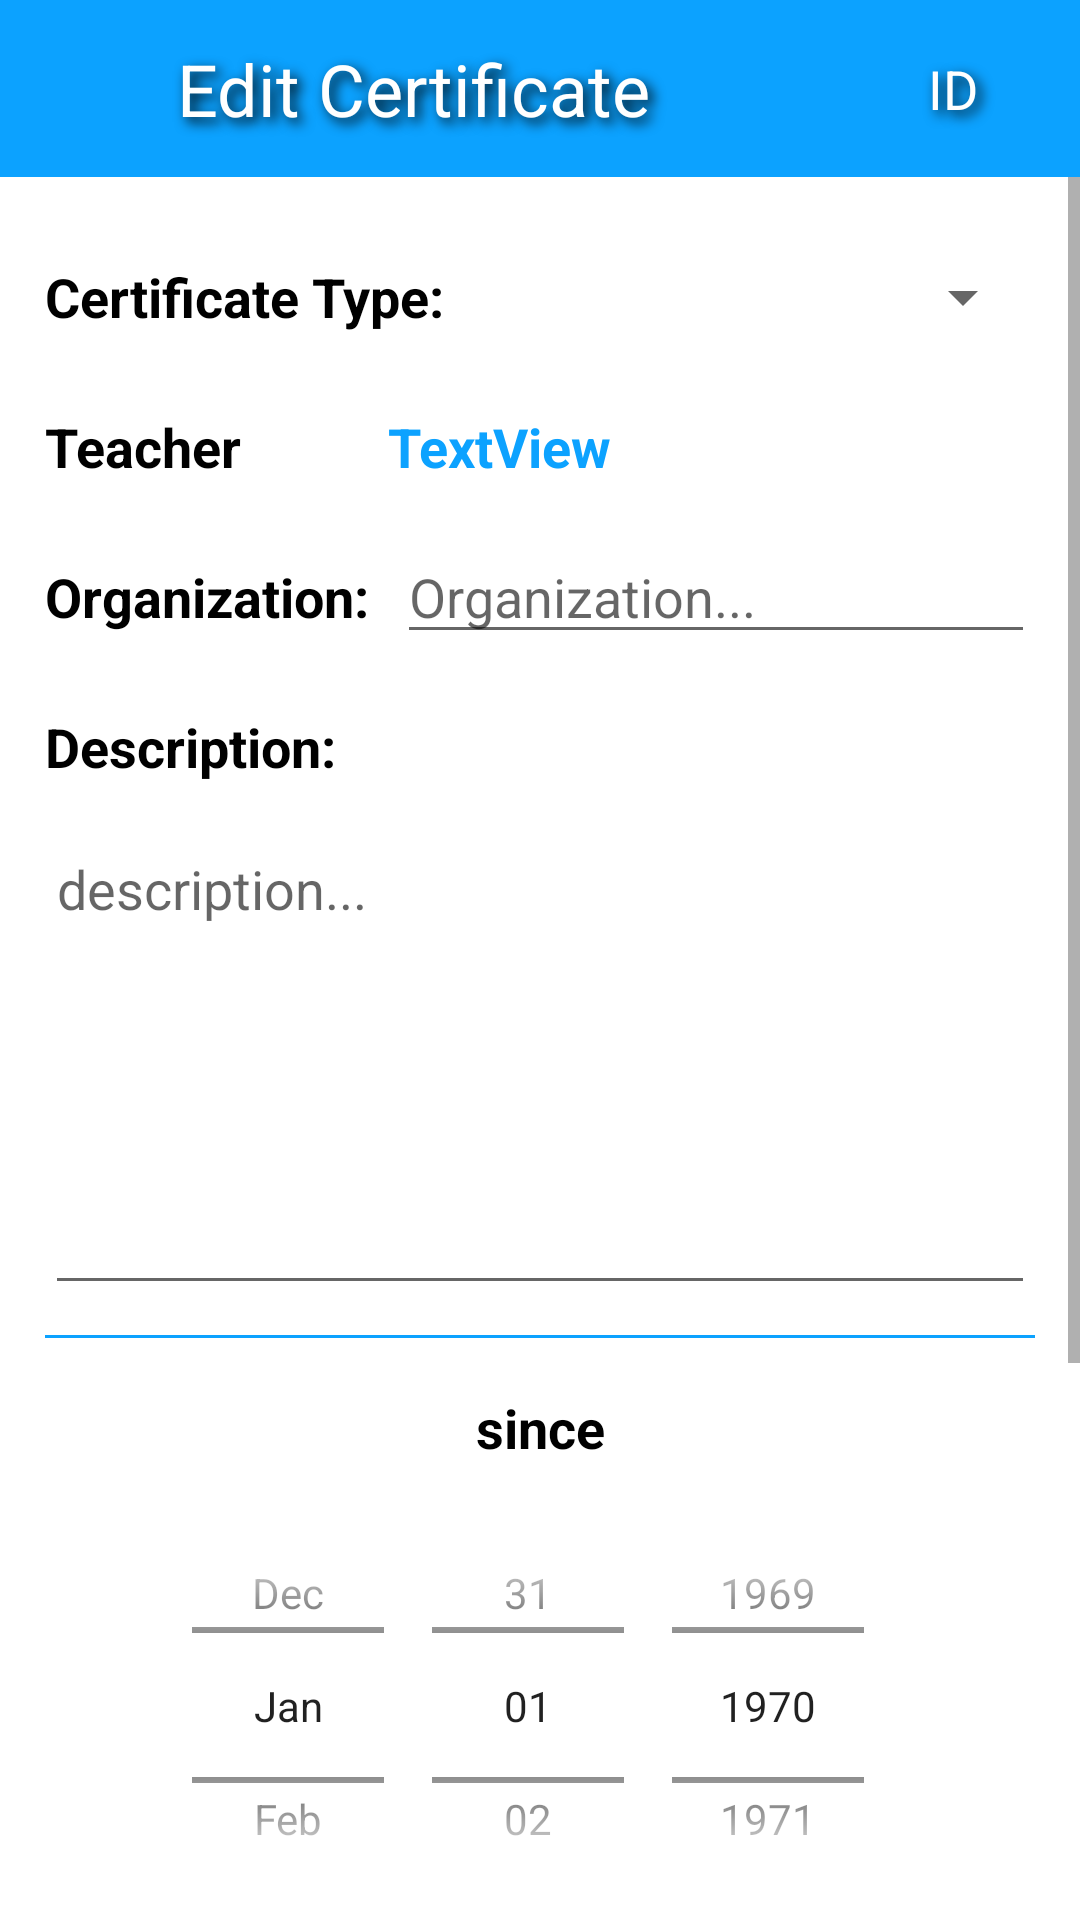

Reconstruct the res/layout file that produces this screen, plus the resources it refers to.
<!-- AndroidManifest.xml: application theme Theme.MobileAssigment2 -->
<!-- res/layout/activity_edit_certificate.xml -->
<?xml version="1.0" encoding="utf-8"?>
<androidx.constraintlayout.widget.ConstraintLayout xmlns:android="http://schemas.android.com/apk/res/android"
    xmlns:app="http://schemas.android.com/apk/res-auto"
    xmlns:tools="http://schemas.android.com/tools"
    android:layout_width="match_parent"
    android:layout_height="match_parent"
    tools:context=".activities.certificate.EditCertificateActivity">

    <LinearLayout
        android:id="@+id/linearLayout2"
        style="@style/header_layout_style_1"
        android:layout_width="match_parent"
        android:layout_height="59dp"
        android:orientation="horizontal"
        app:layout_constraintBottom_toBottomOf="parent"
        app:layout_constraintEnd_toEndOf="parent"
        app:layout_constraintHorizontal_bias="0.0"
        app:layout_constraintStart_toStartOf="parent"
        app:layout_constraintTop_toTopOf="parent"
        app:layout_constraintVertical_bias="0.0">

        <TextView
            android:id="@+id/textView"
            style="@style/text_style_1"
            android:layout_width="208dp"
            android:layout_height="match_parent"
            android:layout_weight="1"
            android:gravity="center"
            android:text="@string/txt_editCertificate"
            android:textSize="24sp" />

        <TextView
            android:id="@+id/txt_certificateId_edit"
            style="@style/text_style_1"
            android:layout_width="wrap_content"
            android:layout_height="match_parent"
            android:layout_weight="1"
            android:gravity="center"
            android:text="@string/certificateId_txt"
            android:textSize="18sp" />
    </LinearLayout>

    <ScrollView
        android:layout_width="0dp"
        android:layout_height="0dp"
        app:layout_constraintBottom_toBottomOf="parent"
        app:layout_constraintEnd_toEndOf="parent"
        app:layout_constraintStart_toStartOf="parent"
        app:layout_constraintTop_toBottomOf="@+id/linearLayout2">

        <LinearLayout
            android:layout_width="match_parent"
            android:layout_height="wrap_content"
            android:layout_margin="15dp"
            android:orientation="vertical"
            android:paddingBottom="20dp">

            <LinearLayout
                style="@style/linearLayoutHorizontal_style_1"
                android:orientation="horizontal">

                <TextView
                    android:id="@+id/textView7"
                    style="@style/txt_style_4"
                    android:layout_width="286dp"
                    android:layout_height="match_parent"
                    android:layout_weight="1"
                    android:gravity="center_vertical"
                    android:text="@string/txt_certificateType" />

                <Spinner
                    android:id="@+id/spn_certificateType"
                    android:layout_width="match_parent"
                    android:layout_height="match_parent"
                    android:layout_weight="1" />
            </LinearLayout>

            <LinearLayout
                style="@style/linearLayoutHorizontal_style_1"
                android:orientation="horizontal">

                <TextView
                    android:id="@+id/textView8"
                    style="@style/txt_style_4"
                    android:layout_width="7dp"
                    android:layout_height="match_parent"
                    android:layout_weight="1"
                    android:gravity="center_vertical"
                    android:text="@string/txt_teacher" />

                <TextView
                    android:id="@+id/txt_teacherName_edit"
                    style="@style/text_style_2"
                    android:layout_width="108dp"
                    android:layout_height="match_parent"
                    android:layout_weight="1"
                    android:gravity="center_vertical"
                    android:text="TextView" />

            </LinearLayout>

            <LinearLayout
                style="@style/linearLayoutHorizontal_style_1"
                android:orientation="horizontal">

                <TextView
                    android:id="@+id/textView9"
                    style="@style/txt_style_4"
                    android:layout_width="52dp"
                    android:layout_height="match_parent"
                    android:layout_weight="1"
                    android:gravity="center_vertical"
                    android:text="@string/txt_organization" />

                <EditText
                    android:id="@+id/edt_organization"
                    android:layout_width="147dp"
                    android:layout_height="wrap_content"
                    android:layout_weight="1"
                    android:ems="10"
                    android:hint="@string/hint_organization"
                    android:inputType="textPersonName"
                    android:textColor="@color/blue_ex" />


            </LinearLayout>

            <LinearLayout
                style="@style/linearLayoutHorizontal_style_1"
                android:orientation="horizontal">

                <TextView
                    android:id="@+id/textView10"
                    style="@style/txt_style_4"
                    android:layout_width="286dp"
                    android:layout_height="match_parent"
                    android:layout_weight="1"
                    android:gravity="center_vertical"
                    android:text="@string/txt_description" />


            </LinearLayout>

            <EditText
                android:id="@+id/edtTxtMultiLine_description_edit"
                android:layout_width="match_parent"
                android:layout_height="161dp"
                android:layout_weight="0"
                android:ems="10"
                android:gravity="start|top"
                android:hint="@string/hint_description"
                android:inputType="textMultiLine"
                android:textColor="@color/blue_ex" />

            <LinearLayout style="@style/txt_LinerLayout_line"></LinearLayout>

            <TextView
                android:id="@+id/textView4"
                style="@style/txt_style_4"
                android:layout_width="match_parent"
                android:layout_height="40dp"
                android:layout_weight="0"
                android:gravity="center"
                android:text="@string/txt_fromDate" />

            <DatePicker
                android:id="@+id/datePicker_since"
                android:layout_width="match_parent"
                android:layout_height="145dp"
                android:calendarViewShown="false"
                android:datePickerMode="spinner"
                android:spinnersShown="true"
                app:layout_constraintBottom_toBottomOf="parent"
                app:layout_constraintEnd_toEndOf="parent"
                app:layout_constraintHorizontal_bias="0.0"
                app:layout_constraintStart_toStartOf="parent"
                app:layout_constraintTop_toBottomOf="@+id/textView2"
                app:layout_constraintVertical_bias="0.101" />

            <TextView
                android:id="@+id/textView6"
                style="@style/txt_style_4"
                android:layout_width="match_parent"
                android:layout_height="38dp"
                android:layout_weight="0"
                android:gravity="center"
                android:text="@string/txt_to" />

            <DatePicker
                android:id="@+id/datePicker_to"
                android:layout_width="match_parent"
                android:layout_height="145dp"
                android:calendarViewShown="false"
                android:datePickerMode="spinner"
                android:spinnersShown="true"
                app:layout_constraintBottom_toBottomOf="parent"
                app:layout_constraintEnd_toEndOf="parent"
                app:layout_constraintHorizontal_bias="0.0"
                app:layout_constraintStart_toStartOf="parent"
                app:layout_constraintTop_toBottomOf="@+id/textView2"
                app:layout_constraintVertical_bias="0.101" />

            <LinearLayout style="@style/txt_LinerLayout_line"></LinearLayout>

            <Button
                android:id="@+id/button3"
                style="@style/btn_style_1"
                android:layout_width="match_parent"
                android:layout_height="wrap_content"
                android:onClick="btn_update_onClick"
                android:text="@string/btn_update_txt"
                app:backgroundTint="@color/blue_ex"
                app:cornerRadius="10dp" />

        </LinearLayout>
    </ScrollView>

</androidx.constraintlayout.widget.ConstraintLayout>
<!-- resources referenced by this layout -->
<resources>
  <color name="blue_ex">#0ca2ff</color>
  <string name="btn_update_txt">Update</string>
  <string name="certificateId_txt">ID</string>
  <string name="hint_description">description...</string>
  <string name="hint_organization">Organization...</string>
  <string name="txt_certificateType">Certificate Type:</string>
  <string name="txt_description">Description:</string>
  <string name="txt_editCertificate">Edit Certificate</string>
  <string name="txt_fromDate">since</string>
  <string name="txt_organization">Organization:</string>
  <string name="txt_teacher">Teacher</string>
  <string name="txt_to">to</string>
  <style name="btn_style_1">
          <item name="android:layout_width">match_parent</item>
          <item name="android:layout_height">63dp</item>
          <item name="android:shadowColor">@color/black</item>
          <item name="android:shadowDx">5</item>
          <item name="android:shadowDy">5</item>
          <item name="android:shadowRadius">10</item>
          <item name="android:textColor">@color/white</item>
      </style>
  <style name="header_layout_style_1">
          <item name="android:layout_width">412dp</item>
          <item name="android:layout_height">59dp</item>
          <item name="android:background">@color/blue_ex</item>
          <item name="android:orientation">horizontal</item>
      </style>
  <style name="linearLayoutHorizontal_style_1">
          <item name="android:layout_width">match_parent</item>
          <item name="android:layout_height">50dp</item>
      </style>
  <style name="text_style_1">
          <item name="android:shadowColor">@color/black</item>
          <item name="android:shadowDx">5</item>
          <item name="android:shadowDy">5</item>
          <item name="android:shadowRadius">10</item>
          <item name="android:textColor">@color/white</item>
      </style>
  <style name="text_style_2">
          <item name="android:gravity">center_vertical</item>
          <item name="android:textColor">@color/blue_ex</item>
          <item name="android:textSize">18sp</item>
          <item name="android:textStyle">bold</item>
      </style>
  <style name="txt_LinerLayout_line">
          <item name="android:layout_width">match_parent</item>
          <item name="android:layout_height">1dp</item>
          <item name="android:layout_marginTop">10dp</item>
          <item name="android:layout_marginBottom">10dp</item>
          <item name="android:background">@color/blue_ex</item>
          <item name="android:orientation">vertical</item>
      </style>
  <style name="txt_style_4">
          <item name="android:layout_width">wrap_content</item>
          <item name="android:layout_height">match_parent</item>
          <item name="android:layout_weight">1</item>
          <item name="android:gravity">left|center_vertical</item>
          <item name="android:textColor">@color/black</item>
          <item name="android:textSize">18sp</item>
          <item name="android:textStyle">bold</item>
      </style>
  <style name="Theme.MobileAssigment2" parent="Theme.MaterialComponents.DayNight.DarkActionBar">
          
          <item name="colorPrimary">@color/purple_500</item>
          <item name="colorPrimaryVariant">@color/purple_700</item>
          <item name="colorOnPrimary">@color/white</item>
          
          <item name="colorSecondary">@color/teal_200</item>
          <item name="colorSecondaryVariant">@color/teal_700</item>
          <item name="colorOnSecondary">@color/black</item>
          <item name="windowActionBar">false</item>
          <item name="windowNoTitle">true</item>
          
  
          
      </style>
  <color name="black">#FF000000</color>
  <color name="white">#FFFFFFFF</color>
  <color name="purple_500">#FF6200EE</color>
  <color name="purple_700">#FF3700B3</color>
  <color name="teal_200">#FF03DAC5</color>
  <color name="teal_700">#FF018786</color>
</resources>
